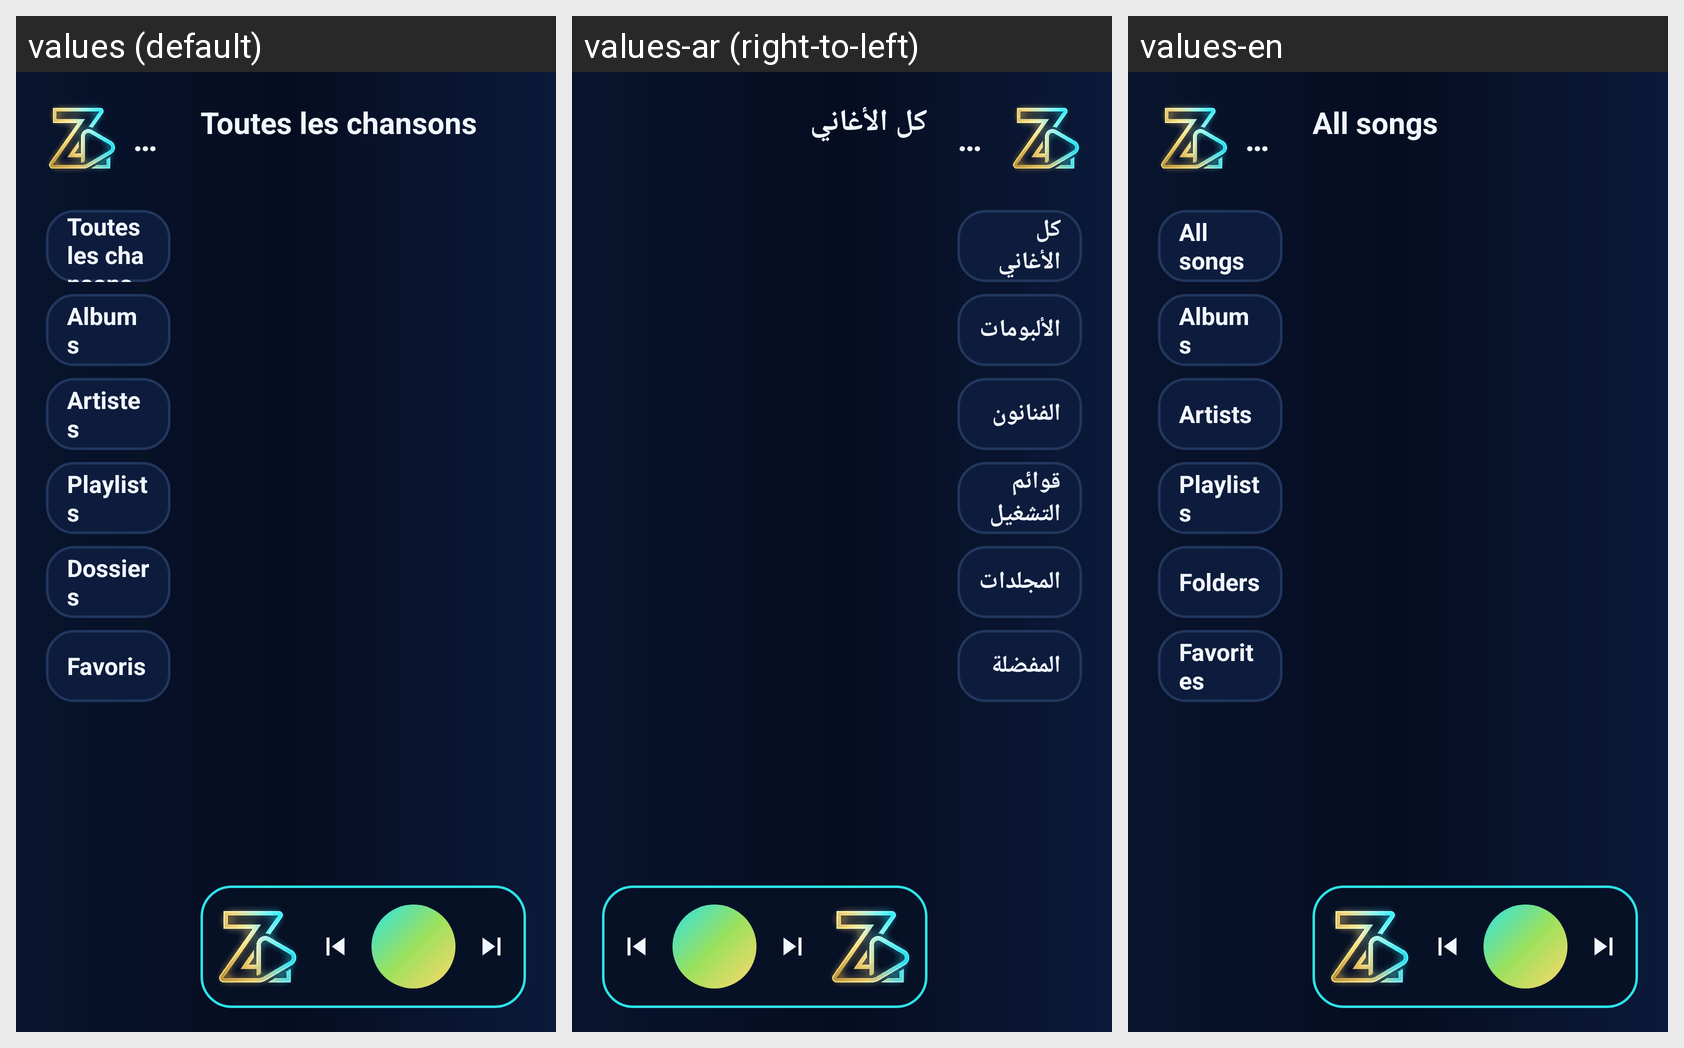

For this localized Android screen grid, give each drawn string resource with its value in every locale shown.
Android screen res/layout/activity_tv_main.xml rendered under 3 locales, left to right: values (default), values-ar (right-to-left), values-en. Device: Nexus 5 (rendered at 1080×1920; each locale shown at half size, 540×960, under a caption strip naming it); theme Theme.ZenoPlay.
Strings drawn on this screen, with the default value and each locale's value (text and hints the layout hard-codes, and strings that could not be matched under every locale, appear in the picture but are not listed):

app_name
  values: Zeno Play
  values-ar: Zeno Play
  values-en: Zeno Play

tv_menu_all
  values: Toutes les chansons
  values-ar: كل الأغاني
  values-en: All songs

tv_menu_albums
  values: Albums
  values-ar: الألبومات
  values-en: Albums

tv_menu_artists
  values: Artistes
  values-ar: الفنانون
  values-en: Artists

tv_menu_playlists
  values: Playlists
  values-ar: قوائم التشغيل
  values-en: Playlists

tv_menu_folders
  values: Dossiers
  values-ar: المجلدات
  values-en: Folders

tv_menu_favorites
  values: Favoris
  values-ar: المفضلة
  values-en: Favorites
